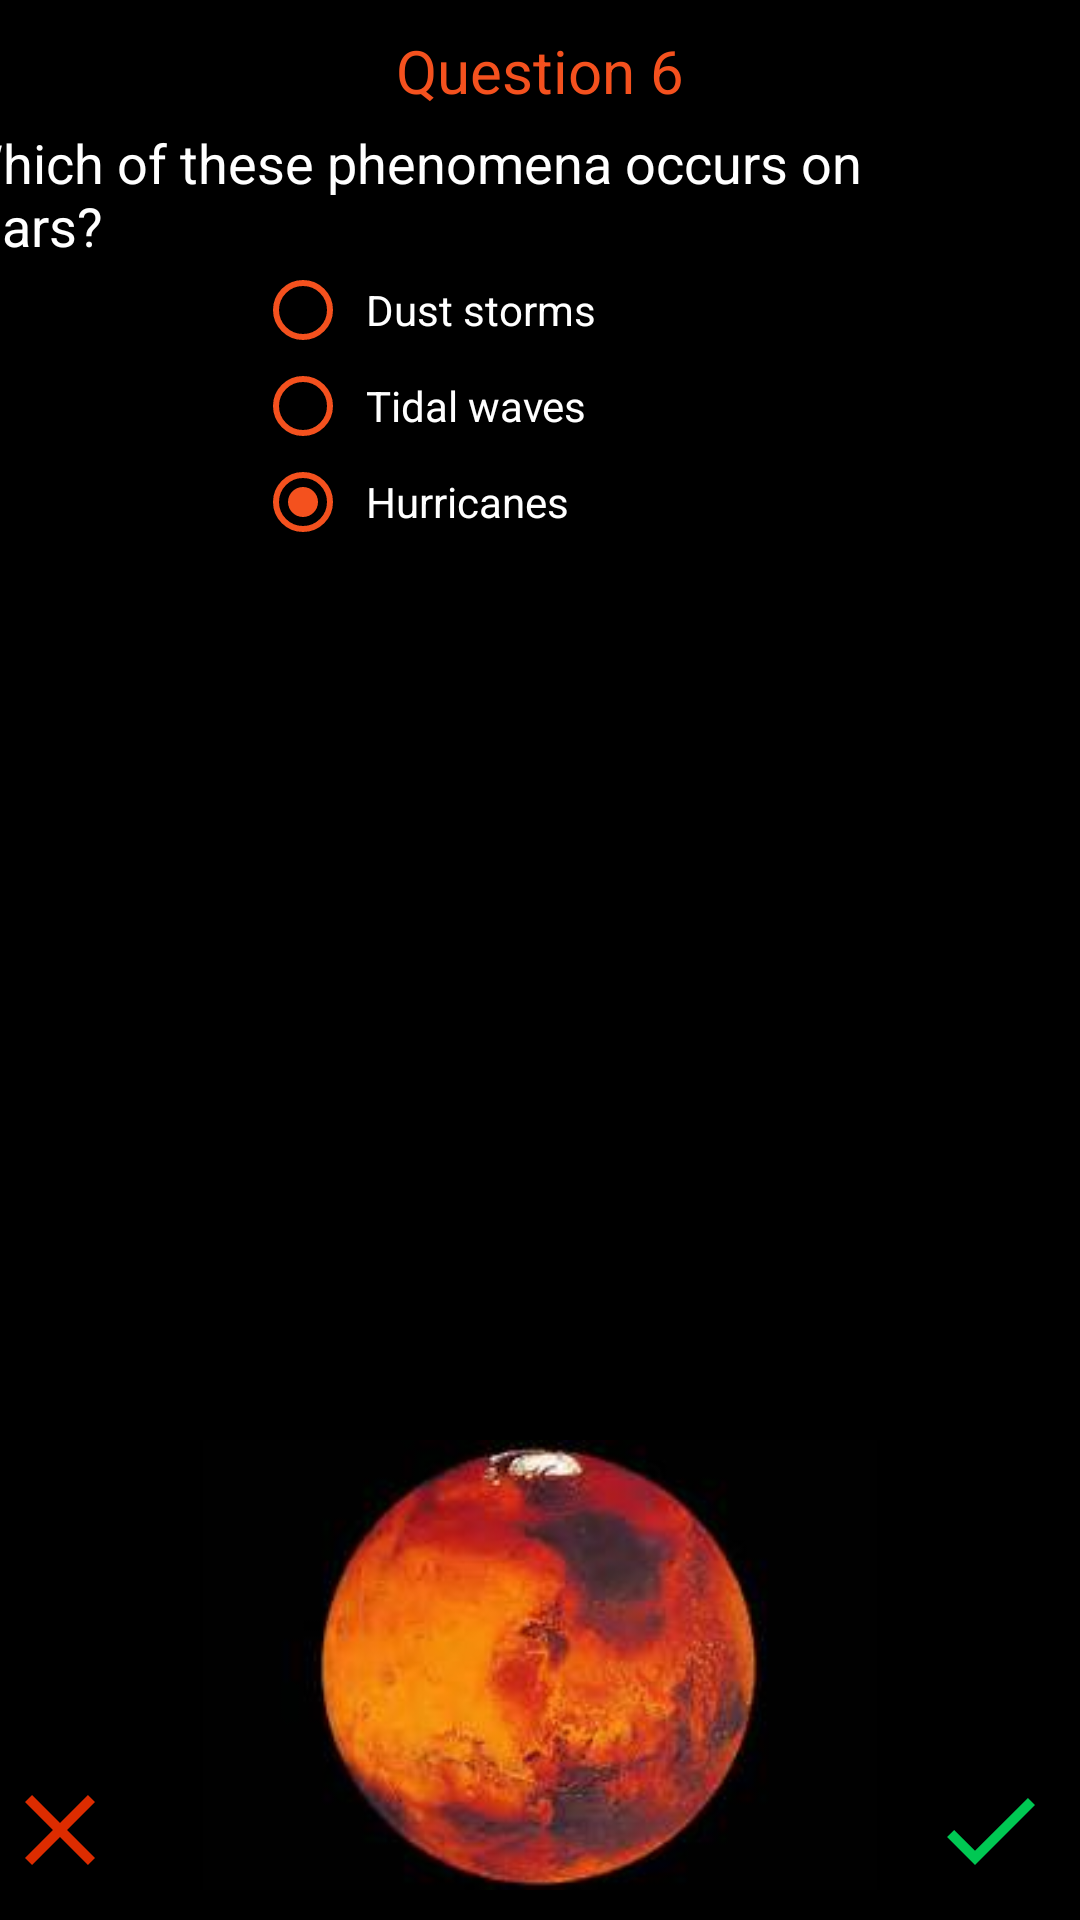

Write the Android layout XML for this screen, with the resource values it uses.
<!-- AndroidManifest.xml: application theme AppTheme -->
<!-- res/layout/activity_phenomena.xml -->
<?xml version="1.0" encoding="utf-8"?>
<RelativeLayout xmlns:android="http://schemas.android.com/apk/res/android"
    xmlns:tools="http://schemas.android.com/tools"
    android:id="@+id/activity_phenomena"
    android:background="@color/black"
    style="@style/MatchParent"
    tools:context="com.example.android.solarsystemquiz.Phenomena">

    <RelativeLayout style="@style/MatchParent">

        <ImageView style="@style/Image" />

        <LinearLayout
            style="@style/VerticalLayout"
            android:layout_width="match_parent">

            <TextView
                style="@style/WrapContent.SansSerifOrange.QuestionTitle"
                android:text="@string/Q6"
                android:layout_gravity="center_horizontal"/>

            <TextView
                style="@style/WrapContent.SansSerifWhite.QuestionText"
                android:layout_gravity="center_horizontal"
                android:text="@string/Question6" />

            <RadioGroup style="@style/VerticalLayout"
              android:layout_marginLeft="85dp"
                android:id="@+id/sixthQuestion">

                <RadioButton
                    android:id="@+id/sixA"
                    style="@style/WrapContent.RadioButton"
                    android:text="@string/SixA" />

                <RadioButton
                    android:id="@+id/sixB"
                    style="@style/WrapContent.RadioButton"
                    android:text="@string/SixB" />

                <RadioButton
                    android:id="@+id/sixC"
                    style="@style/WrapContent.RadioButton"
                    android:text="@string/SixC" />
            </RadioGroup>


        </LinearLayout>

        <ImageView
            style="@style/Image"
            android:src="@drawable/marsplanet"/>

        <ImageButton
            android:id="@+id/done"
            style="@style/WrapContent.CheckVector"
            android:onClick="startUranus"/>

        <ImageButton
            android:id="@+id/cancel"
            style="@style/WrapContent.ClearVector"
            android:onClick="startPlanetRings"/>

    </RelativeLayout>
</RelativeLayout>
<!-- resources referenced by this layout -->
<resources>
  <color name="black">#000000</color>
  <string name="Q6">Question 6</string>
  <string name="Question6">Which of these phenomena occurs on Mars?</string>
  <string name="SixA">Dust storms</string>
  <string name="SixB">Tidal waves</string>
  <string name="SixC">Hurricanes</string>
  <style name="Image">
          <item name="android:layout_width">400dp</item>
          <item name="android:layout_height">150dp</item>
          <item name="android:layout_centerHorizontal">@bool/layout_centerHorizontal</item>
          <item name="android:layout_alignParentBottom">@bool/layout_alignParentBottom</item>
          <item name="android:layout_marginBottom">@dimen/layout_marginBottom</item>
      </style>
  <style name="MatchParent">
          <item name="android:layout_width">match_parent</item>
          <item name="android:layout_height">match_parent</item>
      </style>
  <style name="VerticalLayout">
          <item name="android:layout_width">wrap_content</item>
          <item name="android:layout_height">wrap_content</item>
          <item name="android:layout_centerHorizontal">@bool/layout_centerHorizontal</item>
          <item name="android:orientation">vertical</item>
      </style>
  <style name="WrapContent.ClearVector">
          <item name="android:background">@drawable/ic_clear_black_24dp</item>
          <item name="android:layout_alignParentBottom">@bool/layout_alignParentBottom</item>
          <item name="android:layout_marginBottom">@dimen/layout_marginBottom</item>
          <item name="android:layout_marginRight">@dimen/layout_marginRight</item>
      </style>
  <style name="WrapContent.RadioButton">
          <item name="android:textAppearance">?android:textAppearanceSmall</item>
          <item name="android:buttonTint">@color/light_orange</item>
          <item name="android:textColor">@color/white</item>
          <item name="android:checked">true</item>
          <item name="android:paddingLeft">5dp</item>
      </style>
  <style name="WrapContent.SansSerifOrange.QuestionTitle">
          <item name="android:textSize">@dimen/textSizeTitle</item>
          <item name="android:layout_marginTop">@dimen/marginTopText</item>
          <item name="android:layout_marginBottom">@dimen/marginBottomText</item>
      </style>
  <style name="WrapContent.SansSerifWhite.QuestionText">
          <item name="android:textAppearance">?android:textAppearanceMedium</item>
          <item name="android:layout_marginRight">30dp</item>
      </style>
  <style name="AppTheme" parent="Theme.AppCompat.Light.NoActionBar">
          
          <item name="colorPrimary">@color/colorPrimary</item>
          <item name="colorPrimaryDark">@color/colorPrimaryDark</item>
          <item name="colorAccent">@color/colorAccent</item>
          <item name="android:statusBarColor">@android:color/black</item>
      </style>
      T
  <dimen name="layout_marginBottom">10dp</dimen>
  <!-- drawable ic_check_black_24dp (drawable) -->
  <vector xmlns:android="http://schemas.android.com/apk/res/android"
          android:width="40dp"
          android:height="40dp"
          android:viewportWidth="24.0"
          android:viewportHeight="24.0">
      <path
          android:fillColor="#00C853"
          android:pathData="M9,16.17L4.83,12l-1.42,1.41L9,19 21,7l-1.41,-1.41z"/>
  </vector>
  <dimen name="layout_marginRight">10dp</dimen>
  <color name="light_orange">#F4511E</color>
  <color name="white">#FFFFFF</color>
  <dimen name="textSizeTitle">20sp</dimen>
  <dimen name="marginTopText">10dp</dimen>
  <dimen name="marginBottomText">5dp</dimen>
  <color name="colorPrimary">#3F51B5</color>
  <color name="colorPrimaryDark">#303F9F</color>
  <color name="colorAccent">#FF4081</color>
</resources>
